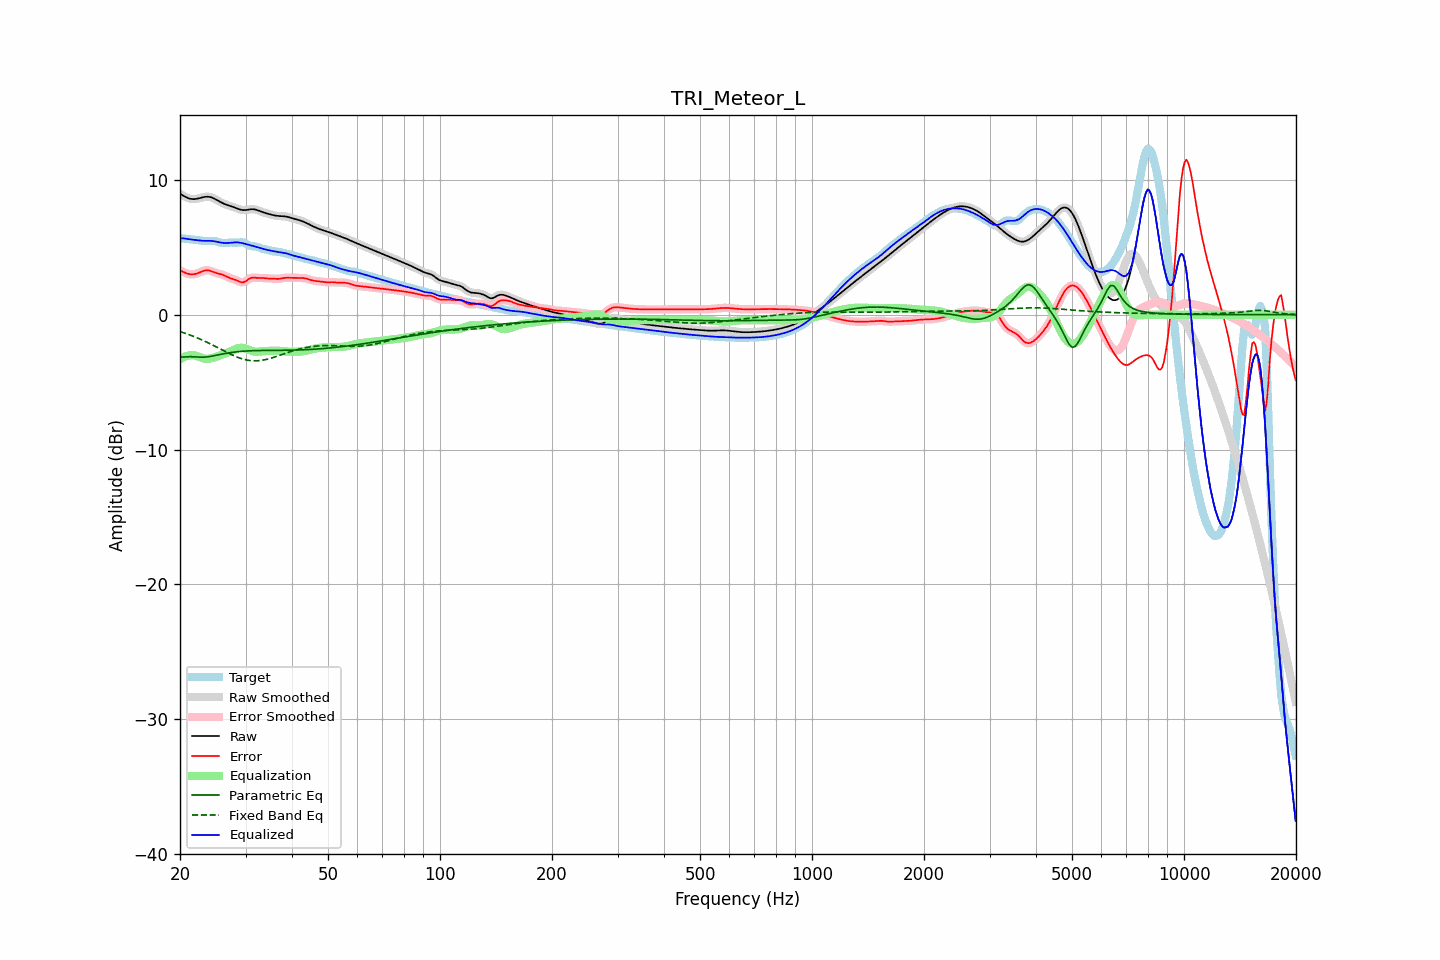

The file beside this chart, header and first rows:
frequency, raw, error, smoothed, error_smoothed, equalization, parametric_eq, fixed_band_eq, equalized_raw, equalized_smoothed, target
20.00, 8.97, 3.29, 8.97, 3.29, -3.30, -3.14, -1.26, 5.66, 5.66, 5.68
20.20, 8.90, 3.23, 8.89, 3.23, -3.23, -3.14, -1.29, 5.67, 5.66, 5.66
20.40, 8.83, 3.18, 8.82, 3.17, -3.16, -3.14, -1.33, 5.66, 5.66, 5.65
20.61, 8.76, 3.12, 8.76, 3.12, -3.11, -3.13, -1.37, 5.65, 5.65, 5.64
20.81, 8.70, 3.07, 8.70, 3.07, -3.07, -3.12, -1.41, 5.63, 5.63, 5.62
21.02, 8.65, 3.04, 8.65, 3.03, -3.04, -3.12, -1.45, 5.61, 5.61, 5.61
21.23, 8.60, 3.01, 8.61, 3.01, -3.01, -3.11, -1.50, 5.59, 5.59, 5.60
21.44, 8.58, 3.00, 8.58, 3.00, -3.00, -3.11, -1.54, 5.58, 5.58, 5.59
21.66, 8.57, 3.00, 8.57, 3.00, -3.00, -3.11, -1.59, 5.57, 5.56, 5.57
21.87, 8.57, 3.01, 8.57, 3.01, -3.02, -3.12, -1.63, 5.55, 5.55, 5.56
22.09, 8.58, 3.04, 8.58, 3.04, -3.05, -3.13, -1.68, 5.53, 5.53, 5.55
22.31, 8.60, 3.07, 8.60, 3.07, -3.09, -3.14, -1.73, 5.52, 5.52, 5.53
22.54, 8.63, 3.12, 8.63, 3.12, -3.13, -3.15, -1.78, 5.50, 5.50, 5.51
22.76, 8.66, 3.17, 8.67, 3.17, -3.17, -3.15, -1.83, 5.49, 5.49, 5.49
22.99, 8.70, 3.22, 8.70, 3.22, -3.21, -3.15, -1.89, 5.48, 5.48, 5.47
23.22, 8.72, 3.26, 8.72, 3.26, -3.25, -3.15, -1.94, 5.48, 5.48, 5.46
23.45, 8.74, 3.29, 8.74, 3.29, -3.26, -3.14, -2.00, 5.48, 5.48, 5.45
23.69, 8.75, 3.29, 8.75, 3.29, -3.27, -3.13, -2.05, 5.48, 5.48, 5.45
23.92, 8.74, 3.28, 8.74, 3.28, -3.26, -3.11, -2.11, 5.48, 5.48, 5.46
24.16, 8.72, 3.25, 8.72, 3.25, -3.24, -3.09, -2.17, 5.48, 5.48, 5.47
24.40, 8.68, 3.20, 8.68, 3.20, -3.21, -3.07, -2.23, 5.47, 5.47, 5.47
24.65, 8.63, 3.15, 8.63, 3.16, -3.17, -3.05, -2.29, 5.45, 5.45, 5.47
24.89, 8.57, 3.11, 8.57, 3.11, -3.13, -3.02, -2.35, 5.43, 5.43, 5.45
25.14, 8.50, 3.08, 8.50, 3.08, -3.09, -3.00, -2.41, 5.41, 5.41, 5.42
25.39, 8.43, 3.05, 8.43, 3.05, -3.05, -2.97, -2.48, 5.38, 5.38, 5.39
25.65, 8.37, 3.02, 8.37, 3.02, -3.01, -2.95, -2.54, 5.36, 5.36, 5.35
25.91, 8.30, 2.98, 8.30, 2.98, -2.97, -2.92, -2.60, 5.34, 5.34, 5.32
26.16, 8.24, 2.94, 8.25, 2.94, -2.92, -2.90, -2.66, 5.32, 5.32, 5.30
26.43, 8.19, 2.89, 8.19, 2.89, -2.88, -2.88, -2.72, 5.32, 5.32, 5.31
26.69, 8.15, 2.83, 8.15, 2.83, -2.83, -2.86, -2.78, 5.32, 5.32, 5.32
26.96, 8.11, 2.77, 8.11, 2.77, -2.79, -2.84, -2.84, 5.32, 5.32, 5.34
27.23, 8.07, 2.72, 8.07, 2.72, -2.74, -2.82, -2.90, 5.33, 5.33, 5.35
27.50, 8.03, 2.68, 8.03, 2.68, -2.69, -2.80, -2.96, 5.34, 5.34, 5.35
27.77, 7.99, 2.65, 7.99, 2.65, -2.63, -2.78, -3.01, 5.36, 5.36, 5.34
28.05, 7.95, 2.61, 7.95, 2.61, -2.58, -2.77, -3.07, 5.37, 5.37, 5.34
28.33, 7.90, 2.56, 7.90, 2.56, -2.53, -2.75, -3.12, 5.37, 5.37, 5.34
28.62, 7.85, 2.51, 7.85, 2.51, -2.49, -2.74, -3.16, 5.36, 5.36, 5.34
28.90, 7.81, 2.45, 7.81, 2.45, -2.46, -2.73, -3.21, 5.35, 5.35, 5.36
29.19, 7.78, 2.41, 7.78, 2.41, -2.45, -2.72, -3.25, 5.33, 5.33, 5.37
29.48, 7.76, 2.39, 7.76, 2.40, -2.46, -2.71, -3.28, 5.30, 5.30, 5.37
29.78, 7.75, 2.43, 7.75, 2.43, -2.48, -2.70, -3.32, 5.27, 5.27, 5.32
30.08, 7.76, 2.49, 7.76, 2.49, -2.52, -2.69, -3.35, 5.24, 5.24, 5.27
30.38, 7.78, 2.58, 7.78, 2.58, -2.56, -2.69, -3.37, 5.21, 5.21, 5.20
30.68, 7.80, 2.66, 7.80, 2.65, -2.61, -2.68, -3.39, 5.19, 5.18, 5.14
30.99, 7.82, 2.72, 7.82, 2.71, -2.66, -2.67, -3.40, 5.15, 5.15, 5.10
31.30, 7.82, 2.74, 7.82, 2.74, -2.70, -2.67, -3.41, 5.12, 5.12, 5.08
31.61, 7.82, 2.75, 7.81, 2.75, -2.73, -2.66, -3.42, 5.08, 5.08, 5.07
31.93, 7.79, 2.74, 7.79, 2.74, -2.75, -2.66, -3.42, 5.05, 5.05, 5.06
32.24, 7.76, 2.73, 7.76, 2.73, -2.75, -2.66, -3.42, 5.01, 5.01, 5.03
32.57, 7.72, 2.73, 7.72, 2.73, -2.74, -2.66, -3.41, 4.97, 4.97, 4.99
32.89, 7.67, 2.73, 7.67, 2.73, -2.73, -2.65, -3.40, 4.94, 4.94, 4.94
33.22, 7.63, 2.73, 7.63, 2.72, -2.72, -2.65, -3.38, 4.91, 4.91, 4.90
33.55, 7.58, 2.72, 7.58, 2.71, -2.71, -2.65, -3.36, 4.87, 4.87, 4.87
33.89, 7.54, 2.70, 7.54, 2.70, -2.70, -2.65, -3.33, 4.84, 4.84, 4.84
34.23, 7.51, 2.69, 7.51, 2.69, -2.70, -2.65, -3.31, 4.81, 4.81, 4.82
34.57, 7.47, 2.68, 7.47, 2.68, -2.69, -2.65, -3.28, 4.79, 4.78, 4.79
34.92, 7.44, 2.68, 7.44, 2.68, -2.68, -2.65, -3.24, 4.76, 4.76, 4.76
35.27, 7.41, 2.68, 7.41, 2.68, -2.67, -2.64, -3.21, 4.74, 4.74, 4.73
35.62, 7.38, 2.68, 7.38, 2.68, -2.67, -2.64, -3.17, 4.71, 4.71, 4.70
35.97, 7.36, 2.67, 7.36, 2.67, -2.66, -2.64, -3.13, 4.69, 4.69, 4.69
... 635 more rows
